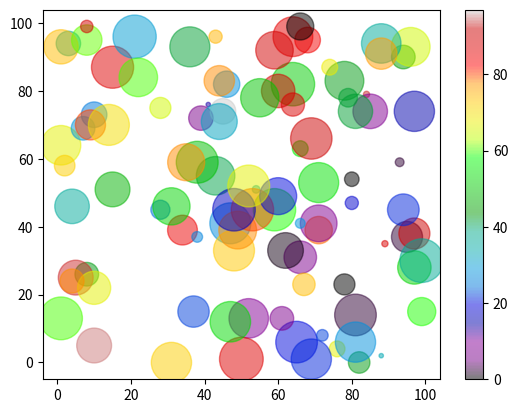

Generate this figure with matplotlib:
#combine color,size and alpha
from matplotlib import pyplot
import numpy

x=numpy.random.randint(100,size=(100))
y=numpy.random.randint(100,size=(100))
colors=numpy.random.randint(100,size=(100))
size=10*numpy.random.randint(100,size=(100))

pyplot.scatter(x,y,c=colors,s=size,alpha=0.5,cmap='nipy_spectral')
pyplot.colorbar()
pyplot.show()